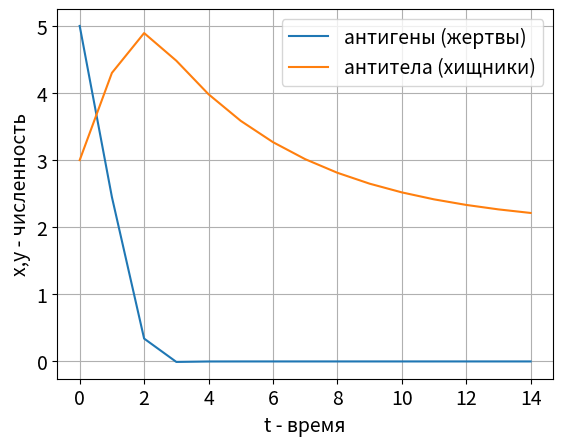
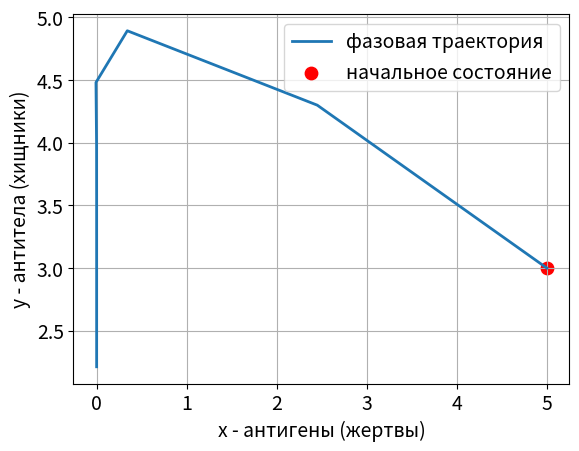

Write Python code to recreate these figures, in order.
import numpy as np
from scipy import integrate
import matplotlib.pyplot as plt
import random as rand
from typing import List

x0 = 5
y0 = 3
t0 = .1
u_max = 4
x_desirable = 0
a = 3
b = 2.7
c = 2
m = 1
w1 = .05
w2 = .1


class EquationSystem:
    x: float
    y: float
    is_controllable: bool
    # -----------------------------
    xx: List[float]
    yy: List[float]

    def __init__(self, is_controllable=True):
        self.is_controllable = is_controllable
        self.x = x0
        self.y = y0
        self.xx = []
        self.yy = []

    def x_1(self):
        return self.x + t0 * (a * self.x - b * self.x * self.y)

    def y_1(self):
        return self.y + t0 * (-c * self.y + m * self.x * self.y + self.u())

    def epoch(self):
        x = self.x_1()
        y = self.y_1()
        self.x = x
        self.y = y

    def err(self):
        return rand.normalvariate(0, 1)

    def u(self):
        if not self.is_controllable:
            return 0
        tmp = (self.fi_1() - w1 * (self.y - self.fi()) - self.y) / t0 - m * self.x * self.y + c * self.y
        if tmp < 0:
            tmp = 0
        elif tmp > u_max:
            tmp = u_max
        print(tmp)
        return tmp

    def fi(self):
        return (self.x - x_desirable) * (w2 + 1) / (b * self.x * t0) + a / b

    def fi_1(self):
        return (self.x_1() - x_desirable) * (w2 + 1) / (b * self.x_1() * t0) + a / b

    def train(self, epoch_count: int):
        for i in range(epoch_count):
            self.xx.append(self.x)
            self.yy.append(self.y)
            try:
                self.epoch()
            except RuntimeError as ex:
                print('count of executed epoch = ', i + 1)
                print(ex)
                break


if __name__ == '__main__':
    plt.rc('font', size=14)
    plt.rc('axes', titlesize=14)
    linewidth = 2

    es = EquationSystem(is_controllable=True)
    es.train(15)
    plt.figure(1)
    # plt.title("Без управления. График изменения численности")
    plt.ylabel('x,y - численность')
    plt.xlabel('t - время')
    plt.plot(es.xx)
    plt.plot(es.yy)
    plt.grid()
    plt.legend(('антигены (жертвы)', 'антитела (хищники)'))

    plt.figure(2)
    # plt.title("Без управления. Фазовый портрет")
    plt.ylabel('y - антитела (хищники)')
    plt.xlabel('x - антигены (жертвы)')
    plt.plot(es.xx, es.yy, linewidth=linewidth, label='фазовая траектория')
    plt.scatter(es.xx[0], es.yy[0], s=80, c='red', label='начальное состояние')
    plt.grid()
    plt.legend()

    # # С управлением
    # is_controllable = True
    # plt.figure(3)
    # plt.title("С управлением. График изменения численности")
    # plt.ylabel('Численность')
    # plt.xlabel('Время')
    # plt.plot(es.xx)
    # plt.plot(es.yy)
    # plt.grid()
    # plt.legend(('Жертвы', 'Хищники'))
    #
    # plt.figure(4)
    # plt.title("С управлением. Фазовый портрет")
    # plt.ylabel('Хищники')
    # plt.xlabel('Жертвы')
    # plt.plot(es.xx, es.yy, label='Фазовая траектория')
    # plt.scatter(es.xx[0], es.yy[0], c='red', label='Начальное состояние')
    # plt.grid()
    # plt.legend()

    plt.show()
